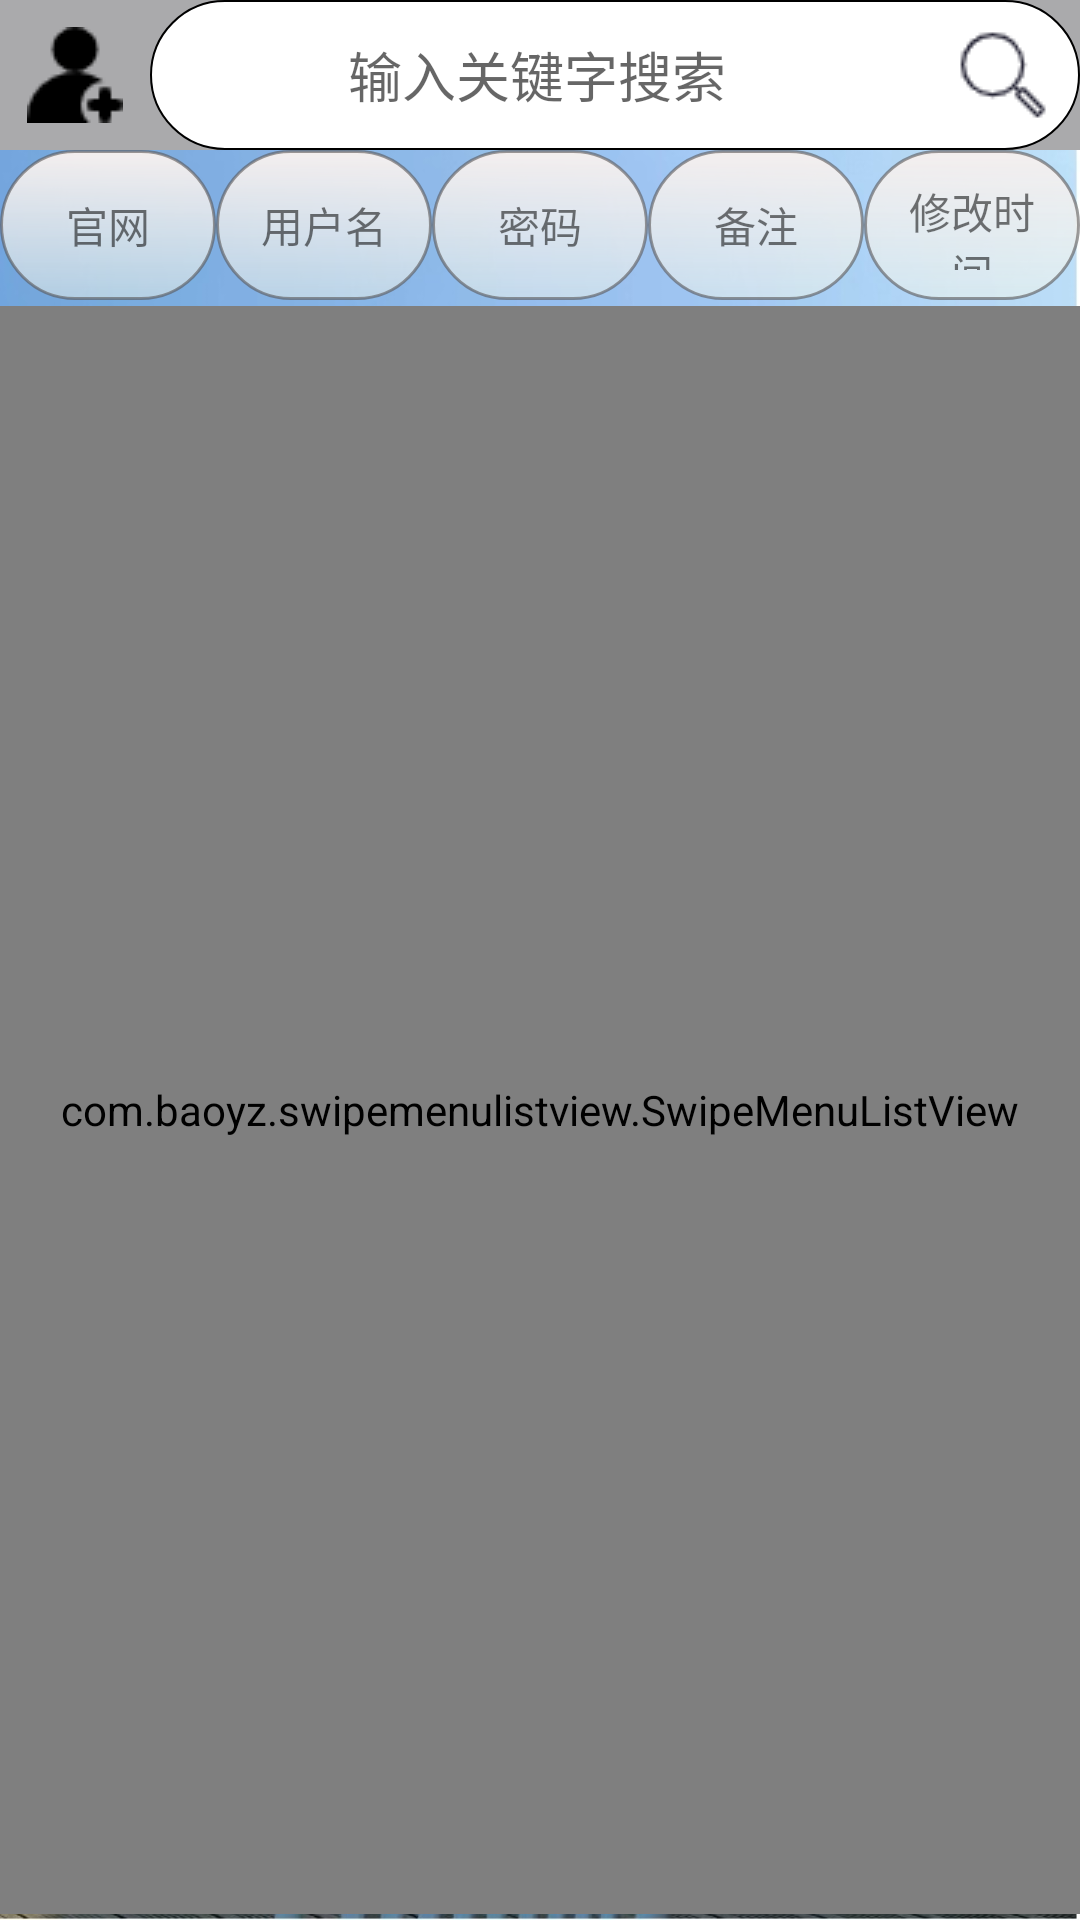

Layout XML and referenced resources for this Android screen:
<!-- AndroidManifest.xml: application theme Theme.MyApplication -->
<!-- res/layout/activity_main.xml -->
<?xml version="1.0" encoding="utf-8"?>
<LinearLayout xmlns:android="http://schemas.android.com/apk/res/android"
    xmlns:app="http://schemas.android.com/apk/res-auto"
    xmlns:tools="http://schemas.android.com/tools"
    android:layout_width="match_parent"
    android:layout_height="match_parent"
    tools:context=".MainActivity"
    tools:ignore="SpeakableTextPresentCheck"
    android:background="#AAAAAC"
    android:orientation="vertical">

    <RelativeLayout
        android:layout_width="match_parent"
        android:layout_height="wrap_content"
        android:orientation="horizontal">

        

    </RelativeLayout>
<LinearLayout
    android:layout_width="match_parent"
    android:layout_height="wrap_content"
    android:orientation="horizontal">
    <ImageButton
        android:id="@+id/add_button"
        android:layout_width="50dp"
        android:layout_height="match_parent"
        android:background="#00FFFFFF"
        android:contentDescription="add new user"
        android:src="@drawable/add_user" />
    <LinearLayout
        android:layout_width="match_parent"
        android:layout_height="50dp"
        android:orientation="horizontal"
        android:background="@drawable/edit_round_corners">


        <EditText
            android:id="@+id/edit_search_mainText"
            android:layout_width="match_parent"
            android:layout_height="match_parent"
            android:gravity="center"
            android:hint="输入关键字搜索"
            android:background="@null"
            android:inputType="text"
            android:layout_weight="1"
            />
        <ImageButton
            android:id="@+id/search_img_btn"
            android:layout_width="match_parent"
            android:layout_height="match_parent"
            android:src="@drawable/search"
            android:layout_weight="5"
            android:background="#00FFFFFF"
            android:contentDescription="Enter How Much Cookies You Want"
            />
    </LinearLayout>
</LinearLayout>


    <androidx.constraintlayout.widget.ConstraintLayout
        android:id="@+id/ConstraintLayout_id"
        android:background="@mipmap/bg2"
        android:layout_width="match_parent"
        android:layout_height="match_parent">

        <LinearLayout
            android:id="@+id/linearLayout2"
            android:layout_width="match_parent"
            android:layout_height="50dp"
            android:orientation="horizontal"
            tools:ignore="MissingConstraints">

            <TextView
                android:id="@+id/textView2"
                android:layout_width="match_parent"
                android:layout_height="match_parent"
                android:layout_weight="1"
                android:gravity="center"
                android:background="@drawable/text_title_shape"
                android:text="官网" />

            <TextView
                android:id="@+id/textView3"
                android:layout_height="match_parent"
                android:layout_weight="1"
                android:gravity="center"
                android:background="@drawable/text_title_shape"
                android:text="用户名"
                android:layout_width="match_parent"/>

            <TextView
                android:id="@+id/textView4"
                android:layout_width="match_parent"
                android:layout_height="match_parent"
                android:layout_weight="1"
                android:gravity="center"
                android:background="@drawable/text_title_shape"
                android:text="密码" />

            <TextView
                android:id="@+id/textView5"
                android:layout_width="match_parent"
                android:layout_height="match_parent"
                android:layout_weight="1"
                android:gravity="center"
                android:background="@drawable/text_title_shape"
                android:text="备注" />

            <TextView
                android:id="@+id/textView6"
                android:layout_width="match_parent"
                android:layout_height="match_parent"
                android:layout_weight="1"
                android:gravity="center"
                android:background="@drawable/text_title_shape"
                android:text="修改时间" />

        </LinearLayout>

        <com.baoyz.swipemenulistview.SwipeMenuListView

            android:id="@+id/sql_list"
            android:layout_width="match_parent"
            android:layout_height="match_parent"
            android:layout_marginTop="52dp"
            android:layout_marginBottom="2dp"
            app:layout_constraintBottom_toBottomOf="parent"
            app:layout_constraintTop_toBottomOf="@+id/linearLayout2"
            tools:ignore="MissingConstraints"
            tools:listitem="@layout/item_data_list" />
    </androidx.constraintlayout.widget.ConstraintLayout>

</LinearLayout>
<!-- res/layout/item_data_list.xml (included above) -->
<?xml version="1.0" encoding="utf-8"?>
<androidx.appcompat.widget.LinearLayoutCompat xmlns:android="http://schemas.android.com/apk/res/android"
    xmlns:tools="http://schemas.android.com/tools"
    android:layout_height="match_parent"
    android:layout_width="match_parent"
    android:orientation="vertical"    >
    <LinearLayout
        android:layout_width="match_parent"
        android:layout_height="65dp"
        android:orientation="horizontal">



        <TextView
            android:id="@+id/item_text_auth"
            android:layout_width="match_parent"
            android:layout_height="fill_parent"
            android:gravity="center"
            android:layout_weight="1" />

        <TextView
            android:id="@+id/item_text_user"
            android:layout_width="match_parent"
            android:layout_height="fill_parent"
            android:gravity="center"
            android:layout_weight="1"
            />

        <TextView
            android:id="@+id/item_text_pwd"
            android:layout_width="match_parent"
            android:layout_height="fill_parent"
            android:layout_weight="1"
            android:gravity="center" />

        <TextView
            android:id="@+id/item_text_note"
            android:layout_width="match_parent"
            android:layout_height="fill_parent"
            android:gravity="center"
            android:layout_weight="1"/>

        <TextView
            android:id="@+id/item_text_date"
            android:layout_width="match_parent"
            android:layout_height="fill_parent"
            android:layout_weight="1"
            android:gravity="center"/>

    </LinearLayout>
</androidx.appcompat.widget.LinearLayoutCompat>
<!-- resources referenced by this layout -->
<resources>
  <!-- drawable add_user: png bitmap (drawable, 655 bytes) -->
  <!-- drawable edit_round_corners (drawable) -->
  <?xml version="1.0" encoding="utf-8"?>
  <shape xmlns:android="http://schemas.android.com/apk/res/android">
  
      
      <corners android:radius="30dp"/>
  
      
      <stroke
          android:width="0.5dp"
          android:color="@color/black"/>
  
      
      <solid android:color="@color/white"/>
  </shape>
  <!-- drawable search: png bitmap (drawable, 1038 bytes) -->
  <!-- drawable text_title_shape (drawable) -->
  <?xml version="1.0" encoding="utf-8"?>
  <shape xmlns:android="http://schemas.android.com/apk/res/android"
      android:shape="rectangle">
  
      
      <solid android:color="#fff"/>
      
      
      <corners android:radius="30dip"/>
      
      <padding
          android:left="10dp"
          android:top="10dp"
          android:right="10dp"
          android:bottom="10dp"
          />
      
      <gradient
          android:angle="30"
          android:endColor="#72FDFDEC"
          android:startColor="#F3EEEE" />
      
      <stroke
          android:width="1dip"
          android:color="#975A5757" />
  
  </shape>
  <!-- mipmap bg2: jpg bitmap (mipmap-mdpi, 190536 bytes) -->
  <style name="Theme.MyApplication" parent="Base.Theme.MyApplication" />
  <color name="black">#FF000000</color>
  <color name="white">#FFFFFFFF</color>
  <style name="Base.Theme.MyApplication" parent="Theme.AppCompat.DayNight.DarkActionBar">
          
          
      </style>
</resources>
